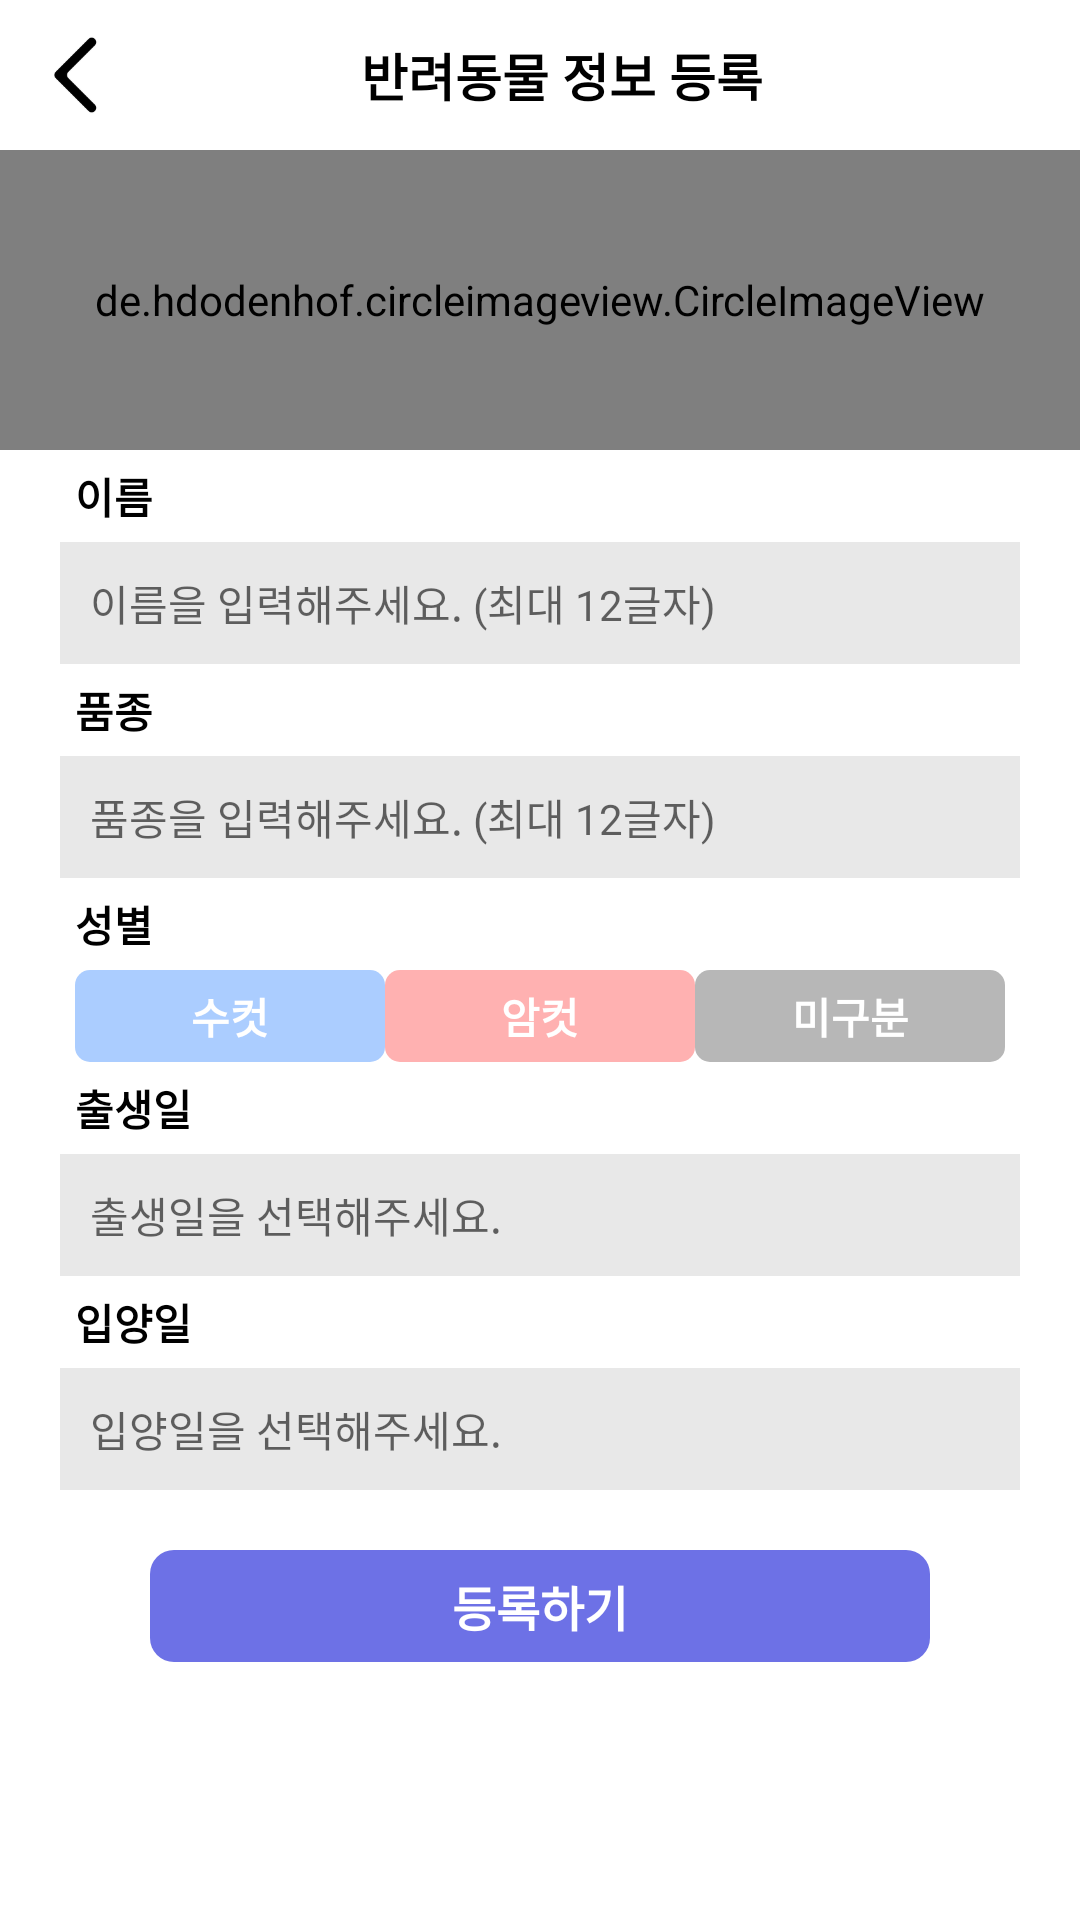

The Android layout XML behind this screen, and the referenced resources:
<!-- AndroidManifest.xml: application theme Theme.Iot_teamnova -->
<!-- res/layout/frag_diary_pet_write.xml -->
<?xml version="1.0" encoding="utf-8"?>
<ScrollView
    android:id="@+id/diary_scroll_view"
    android:layout_width="match_parent"
    android:layout_height="match_parent"
    android:fillViewport="true"
    xmlns:android="http://schemas.android.com/apk/res/android">

    <LinearLayout
        android:id="@+id/parentLayout"
        android:layout_width="match_parent"
        android:layout_height="match_parent"
        android:orientation="vertical">

        <LinearLayout
            android:layout_width="match_parent"
            android:layout_height="50dp"
            android:orientation="horizontal"
            android:background="#FFF"
            >

            <ImageView
                android:id="@+id/back_btn"
                android:layout_width="50dp"
                android:layout_height="50dp"
                android:padding="7dp"
                android:src="@drawable/back_btn"
                android:clickable="true"
                android:focusable="true"
                android:foreground="?android:attr/selectableItemBackground"/>

            <TextView
                android:id="@+id/title"
                android:layout_width="wrap_content"
                android:layout_height="wrap_content"
                android:layout_gravity="center"
                android:text="반려동물 정보 등록"
                android:textStyle="bold"
                android:textColor="#000"
                android:textSize="17dp"
                android:gravity="center"
                android:layout_weight="1"
                android:padding="10dp"/>

            <ImageView
                android:layout_width="35dp"
                android:layout_height="35dp"
                />

        </LinearLayout>

        <de.hdodenhof.circleimageview.CircleImageView
            android:id="@+id/profile"
            android:layout_width="match_parent"
            android:layout_height="100dp"
            android:src="@drawable/reptimate_logo"
            />

        <LinearLayout
            android:layout_width="match_parent"
            android:layout_height="wrap_content">

            <TextView
                android:layout_marginLeft="20dp"
                android:layout_width="wrap_content"
                android:layout_height="wrap_content"
                android:padding="5dp"
                android:text="이름"
                android:textColor="#000"
                android:textSize="14dp"
                android:textStyle="bold" />
        </LinearLayout>

        <LinearLayout
            android:layout_width="match_parent"
            android:layout_height="wrap_content"
            android:orientation="horizontal"
            >
            <EditText
                android:id="@+id/name_et"
                android:padding="10dp"
                android:layout_width="match_parent"
                android:layout_height="wrap_content"
                android:layout_weight="1"
                android:hint="이름을 입력해주세요. (최대 12글자)"
                android:textColor="#000"
                android:textSize="14dp"
                android:layout_marginLeft="20dp"
                android:layout_marginRight="20dp"
                android:background="#E8E8E8"
                android:maxLength="12"
                />
        </LinearLayout>

        <LinearLayout
            android:layout_width="match_parent"
            android:layout_height="wrap_content">

            <TextView
                android:layout_marginLeft="20dp"
                android:layout_width="wrap_content"
                android:layout_height="wrap_content"
                android:padding="5dp"
                android:text="품종"
                android:textColor="#000"
                android:textSize="14dp"
                android:textStyle="bold" />
        </LinearLayout>

        <LinearLayout
            android:layout_width="match_parent"
            android:layout_height="wrap_content"
            android:orientation="horizontal"
            >
            <EditText
                android:id="@+id/type_et"
                android:padding="10dp"
                android:layout_width="match_parent"
                android:layout_height="wrap_content"
                android:layout_weight="1"
                android:hint="품종을 입력해주세요. (최대 12글자)"
                android:textColor="#000"
                android:textSize="14dp"
                android:layout_marginLeft="20dp"
                android:layout_marginRight="20dp"
                android:background="#E8E8E8"
                android:maxLength="12"
                />
        </LinearLayout>

        <LinearLayout
            android:layout_width="match_parent"
            android:layout_height="wrap_content">

            <TextView
                android:layout_marginLeft="20dp"
                android:layout_width="wrap_content"
                android:layout_height="wrap_content"
                android:padding="5dp"
                android:text="성별"
                android:textColor="#000"
                android:textSize="14dp"
                android:textStyle="bold" />
        </LinearLayout>

        <LinearLayout
            android:layout_width="match_parent"
            android:layout_height="wrap_content"
            android:orientation="horizontal"
            android:layout_marginLeft="25dp"
            android:layout_marginRight="25dp"
            >

            <TextView
                android:layout_weight="0.3"
                android:id="@+id/male_btn"
                android:layout_width="match_parent"
                android:layout_height="wrap_content"
                android:gravity="center"
                android:padding="5dp"
                android:text="수컷"
                android:textSize="14dp"
                android:textStyle="bold"
                android:textColor="#FFF"
                android:clickable="true"
                android:focusable="true"
                android:foreground="?android:attr/selectableItemBackground"
                android:background="@drawable/male_background"
                />

            <TextView
                android:layout_weight="0.3"
                android:id="@+id/female_btn"
                android:layout_width="match_parent"
                android:layout_height="wrap_content"
                android:gravity="center"
                android:padding="5dp"
                android:text="암컷"
                android:textSize="14dp"
                android:textStyle="bold"
                android:textColor="#FFF"
                android:clickable="true"
                android:focusable="true"
                android:foreground="?android:attr/selectableItemBackground"
                android:background="@drawable/female_background"
                />

            <TextView
                android:layout_weight="0.3"
                android:id="@+id/neutral_btn"
                android:layout_width="match_parent"
                android:layout_height="wrap_content"
                android:gravity="center"
                android:padding="5dp"
                android:text="미구분"
                android:textSize="14dp"
                android:textStyle="bold"
                android:textColor="#FFF"
                android:clickable="true"
                android:focusable="true"
                android:foreground="?android:attr/selectableItemBackground"
                android:background="@drawable/neutral_background"
                />

        </LinearLayout>

        <LinearLayout
            android:layout_width="match_parent"
            android:layout_height="wrap_content">

            <TextView
                android:layout_marginLeft="20dp"
                android:layout_width="wrap_content"
                android:layout_height="wrap_content"
                android:padding="5dp"
                android:text="출생일"
                android:textColor="#000"
                android:textSize="14dp"
                android:textStyle="bold" />
        </LinearLayout>

        <LinearLayout
            android:layout_width="match_parent"
            android:layout_height="wrap_content"
            android:orientation="horizontal"
            >
            <TextView
                android:id="@+id/birth_tv"
                android:padding="10dp"
                android:layout_width="match_parent"
                android:layout_height="wrap_content"
                android:layout_weight="1"
                android:hint="출생일을 선택해주세요."
                android:textColor="#000"
                android:textSize="14dp"
                android:layout_marginLeft="20dp"
                android:layout_marginRight="20dp"
                android:background="#E8E8E8"
                android:clickable="true"
                android:focusable="true"
                android:foreground="?android:attr/selectableItemBackground"
                />
        </LinearLayout>

        <LinearLayout
            android:layout_width="match_parent"
            android:layout_height="wrap_content">

            <TextView
                android:layout_marginLeft="20dp"
                android:layout_width="wrap_content"
                android:layout_height="wrap_content"
                android:padding="5dp"
                android:text="입양일"
                android:textColor="#000"
                android:textSize="14dp"
                android:textStyle="bold" />
        </LinearLayout>

        <LinearLayout
            android:layout_width="match_parent"
            android:layout_height="wrap_content"
            android:orientation="horizontal"
            >
            <TextView
                android:id="@+id/adoption_tv"
                android:padding="10dp"
                android:layout_width="match_parent"
                android:layout_height="wrap_content"
                android:layout_weight="1"
                android:hint="입양일을 선택해주세요."
                android:textColor="#000"
                android:textSize="14dp"
                android:layout_marginLeft="20dp"
                android:layout_marginRight="20dp"
                android:background="#E8E8E8"
                android:clickable="true"
                android:focusable="true"
                android:foreground="?android:attr/selectableItemBackground"
                />
        </LinearLayout>

        <LinearLayout
            android:layout_width="match_parent"
            android:layout_height="wrap_content"
            android:orientation="horizontal"
            android:layout_marginTop="20dp"
            >

            <TextView
                android:id="@+id/confirm_btn"
                android:layout_width="match_parent"
                android:layout_height="wrap_content"
                android:gravity="center"
                android:layout_marginLeft="50dp"
                android:layout_marginRight="50dp"
                android:padding="7dp"
                android:text="등록하기"
                android:textSize="16dp"
                android:textStyle="bold"
                android:textColor="#FFF"
                android:clickable="true"
                android:focusable="true"
                android:foreground="?android:attr/selectableItemBackground"
                android:background="@drawable/button_background"
                />
        </LinearLayout>
    </LinearLayout>
</ScrollView>
<!-- resources referenced by this layout -->
<resources>
  <!-- drawable back_btn: png bitmap (drawable, 2472 bytes) -->
  <!-- drawable button_background (drawable) -->
  <?xml version="1.0" encoding="utf-8"?>
  <shape xmlns:android="http://schemas.android.com/apk/res/android"
      android:padding="10dp"
      android:shape="rectangle" >
  
  
  
  
  
  
      <solid android:color="#6D71E6" />
      <corners
          android:bottomLeftRadius="8dp"
          android:bottomRightRadius="8dp"
          android:topLeftRadius="8dp"
          android:topRightRadius="8dp" />
  </shape>
  <!-- drawable female_background (drawable) -->
  <?xml version="1.0" encoding="utf-8"?>
  <shape xmlns:android="http://schemas.android.com/apk/res/android"
      android:padding="10dp"
      android:shape="rectangle" >
      <solid android:color="#FFB1B1" />
      <corners
          android:bottomLeftRadius="5dp"
          android:bottomRightRadius="5dp"
          android:topLeftRadius="5dp"
          android:topRightRadius="5dp" />
  </shape>
  <!-- drawable male_background (drawable) -->
  <?xml version="1.0" encoding="utf-8"?>
  <shape xmlns:android="http://schemas.android.com/apk/res/android"
      android:padding="10dp"
      android:shape="rectangle" >
      <solid android:color="#ABCDFF" />
      <corners
          android:bottomLeftRadius="5dp"
          android:bottomRightRadius="5dp"
          android:topLeftRadius="5dp"
          android:topRightRadius="5dp" />
  </shape>
  <!-- drawable neutral_background (drawable) -->
  <?xml version="1.0" encoding="utf-8"?>
  <shape xmlns:android="http://schemas.android.com/apk/res/android"
      android:padding="10dp"
      android:shape="rectangle" >
      <solid android:color="#B7B7B7" />
      <corners
          android:bottomLeftRadius="5dp"
          android:bottomRightRadius="5dp"
          android:topLeftRadius="5dp"
          android:topRightRadius="5dp" />
  </shape>
  <!-- drawable reptimate_logo: png bitmap (drawable, 996706 bytes) -->
  <style name="Theme.Iot_teamnova" parent="Theme.MaterialComponents.DayNight.DarkActionBar">
          
          <item name="colorPrimary">#6D71E6</item>
          <item name="colorPrimaryVariant">@color/white</item>
          <item name="colorOnPrimary">@color/black</item>
          
          <item name="colorSecondary">#6D71E6</item>
          <item name="colorSecondaryVariant">@color/teal_700</item>
          <item name="colorOnSecondary">#FFFFFF</item>
          
          <item name="android:statusBarColor">@color/black</item>
          
          <item name="windowActionBar">false</item>
          <item name="windowNoTitle">true</item>
          <item name="android:timePickerStyle">@style/MyTimePickerTheme</item>
      </style>
  <color name="white">#FFFFFFFF</color>
  <color name="black">#FF000000</color>
  <color name="teal_700">#FF018786</color>
  <style name="MyTimePickerTheme" parent="android:Widget.Material.Light.TimePicker">
          <item name="android:timePickerMode">spinner</item>
      </style>
</resources>
